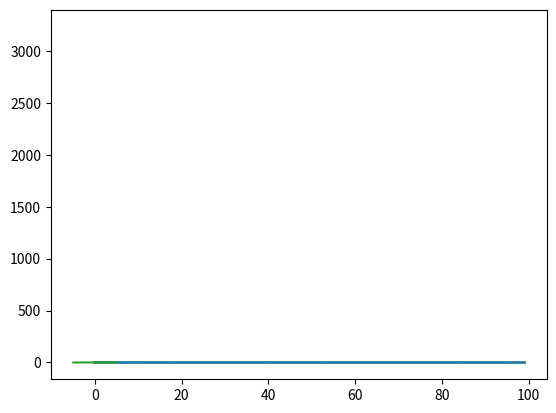

Generate this figure with matplotlib:

# coding: utf-8

# In[99]:


import matplotlib.pyplot as plt
import numpy as np


# In[124]:


def brownian_motion(n, T): #n é o número de intervalos, T é o tempo final
    h = T/n
    X = []
    Y = []
    max = 0
    B = 0
    for i in range(n):
        Z = np.random.normal(0,h)
        Y.append(B + Z)
        X.append(i)
        if max < B + Z:
            max = B + Z
    plt.plot(X, Y)
    plt.show()
    return max


# In[125]:


brownian_motion(100, 1)


# In[122]:


hist = []
for i in range(10000):
    hist.append(brownian_motion(100, 1))


# In[123]:


plt.hist(hist)
plt.show


# In[108]:


x = np.linspace(-5,5,100)
y = ((2/(np.pi))**(1/2))*(np.exp((-x**2)/(2)))
plt.plot(x, y)
plt.show

